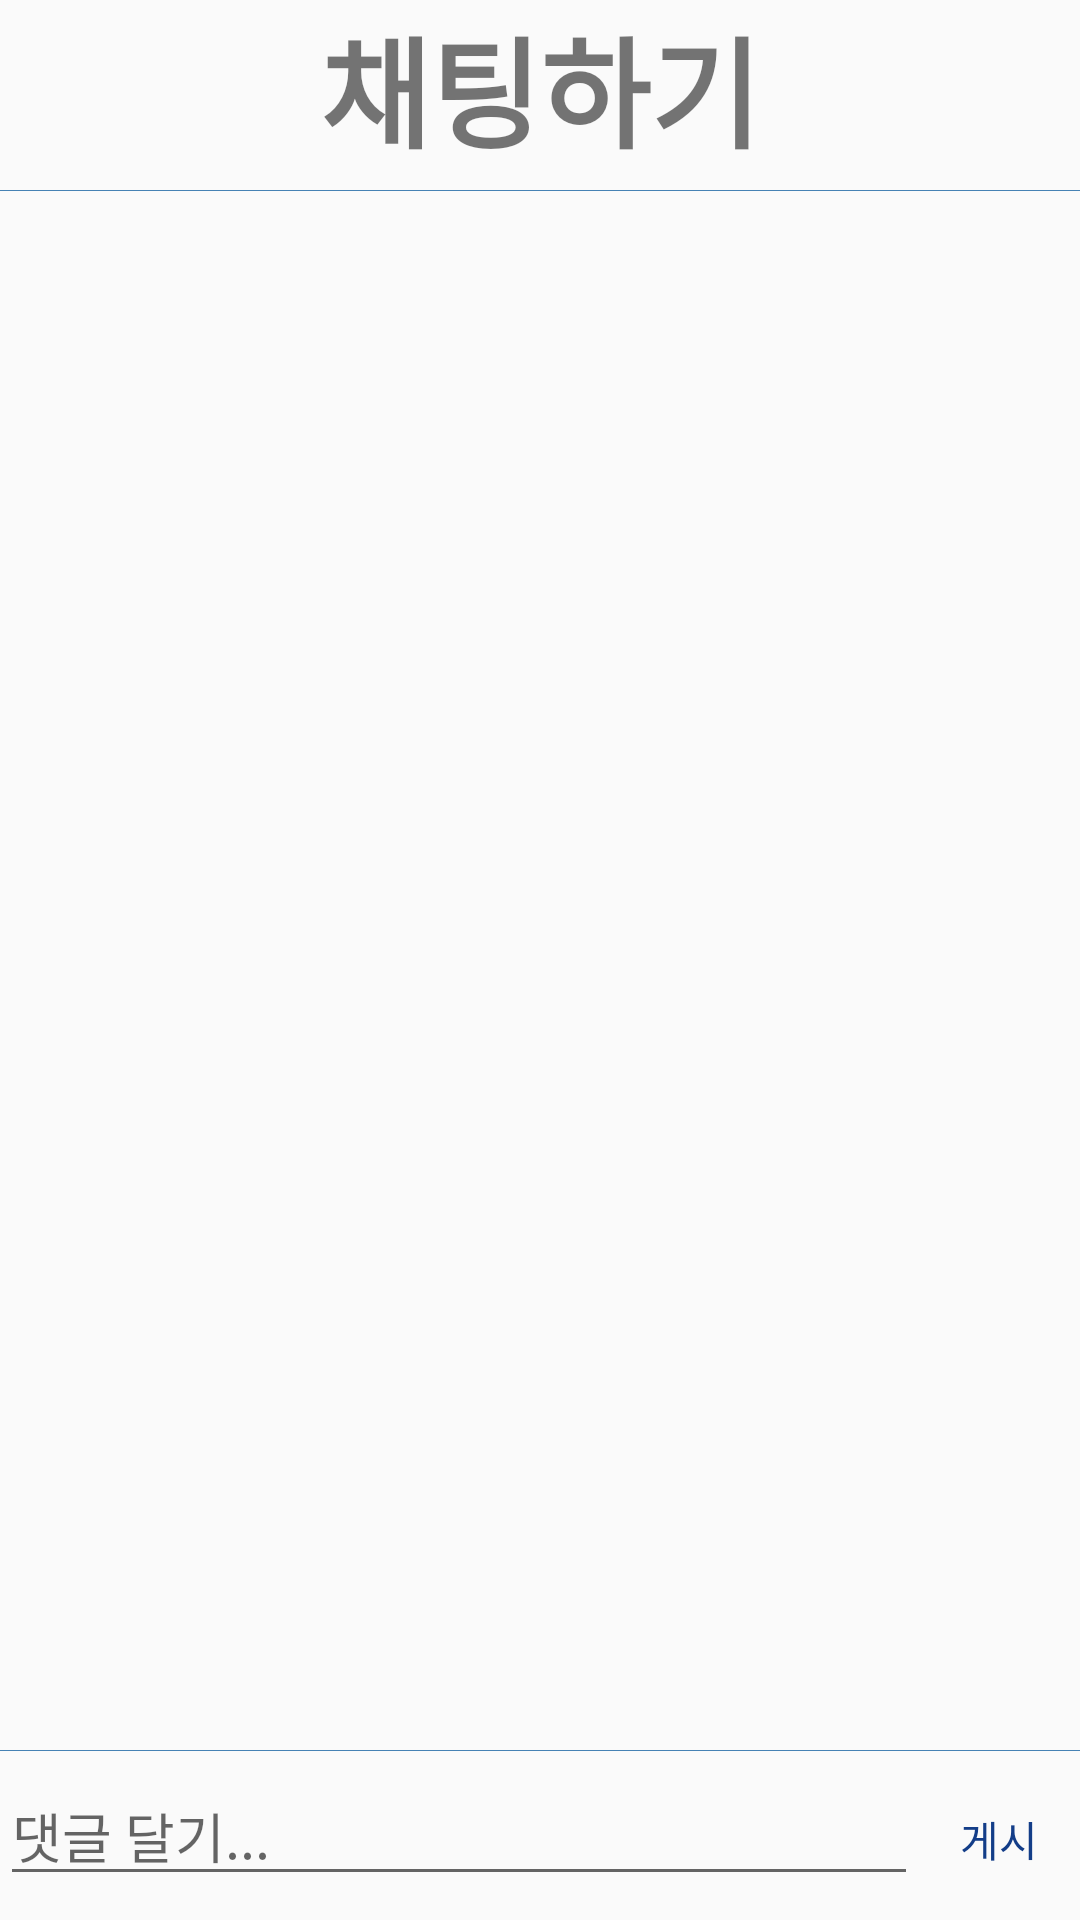

Layout XML and referenced resources for this Android screen:
<!-- AndroidManifest.xml: application theme AppTheme -->
<!-- res/layout/activity_message.xml -->
<?xml version="1.0" encoding="utf-8"?>
<LinearLayout
    xmlns:android="http://schemas.android.com/apk/res/android"
    xmlns:app="http://schemas.android.com/apk/res-auto"
    xmlns:tools="http://schemas.android.com/tools"
    android:layout_marginLeft="10dp"
    android:layout_marginRight="10dp"
    android:layout_marginTop="10dp"
    android:layout_marginBottom="10dp"
    android:layout_width="match_parent"
    android:layout_height="match_parent"
    android:orientation="vertical"
    tools:context=".Activity.Reply">
    <LinearLayout
        android:layout_gravity="center"
        android:layout_width="wrap_content"
        android:layout_height="wrap_content"
        android:orientation="horizontal">
        <TextView
            android:id="@+id/chatting_title"
            android:textStyle="bold"
            android:textSize="40dp"
            android:layout_width="match_parent"
            android:layout_height="wrap_content"
            android:text="채팅하기"/>
    </LinearLayout>
    <View
        android:layout_marginTop="5dp"
        android:layout_marginBottom="5dp"
        android:layout_width="wrap_content"
        android:layout_height="0.3dp"
        android:background="#4682B4" />

    <androidx.constraintlayout.widget.ConstraintLayout
        android:layout_width="match_parent"
        android:layout_height="match_parent">

        <androidx.recyclerview.widget.RecyclerView
            app:layout_constraintVertical_weight="8"
            android:id="@+id/messageRecyclerView"
            android:layout_width="match_parent"
            android:layout_height="0dp"
            android:layout_marginTop="8dp"
            android:layout_marginBottom="8dp"
            app:layout_constraintBottom_toTopOf="@+id/linearLayout"
            app:layout_constraintTop_toTopOf="parent"
            app:layout_constraintVertical_bias="0.0"
            tools:layout_editor_absoluteX="0dp"></androidx.recyclerview.widget.RecyclerView>

        <LinearLayout
            app:layout_constraintVertical_weight="2"
            android:id="@+id/linearLayout"
            android:layout_width="match_parent"
            android:layout_height="wrap_content"
            android:layout_marginBottom="8dp"
            android:gravity="bottom"
            android:orientation="vertical"
            app:layout_constraintBottom_toBottomOf="parent">

            <View
                android:layout_width="wrap_content"
                android:layout_height="0.3dp"
                android:layout_marginTop="5dp"
                android:layout_marginBottom="5dp"
                android:background="#4682B4" />

            <LinearLayout
                android:layout_width="match_parent"
                android:layout_height="wrap_content"
                android:orientation="horizontal">



                <EditText
                    android:layout_weight="85"
                    android:id="@+id/message_writting"
                    android:layout_width="0dp"
                    android:layout_height="wrap_content"
                    android:hint="댓글 달기..." />

                <TextView
                    android:gravity="center"
                    android:layout_weight="15"
                    android:id="@+id/message_insert"
                    android:layout_width="0dp"
                    android:layout_height="30dp"
                    android:text="게시"
                    android:textColor="#133d88"
                    android:textSize="14dp" />
            </LinearLayout>
        </LinearLayout>
    </androidx.constraintlayout.widget.ConstraintLayout>


</LinearLayout>
<!-- resources referenced by this layout -->
<resources>
  <style name="AppTheme" parent="Theme.AppCompat.Light.DarkActionBar">
          
          <item name="colorPrimary">#133d88</item>
          <item name="colorPrimaryDark">#87b5EB</item>
          <item name="colorAccent">#000</item>
      </style>
</resources>
